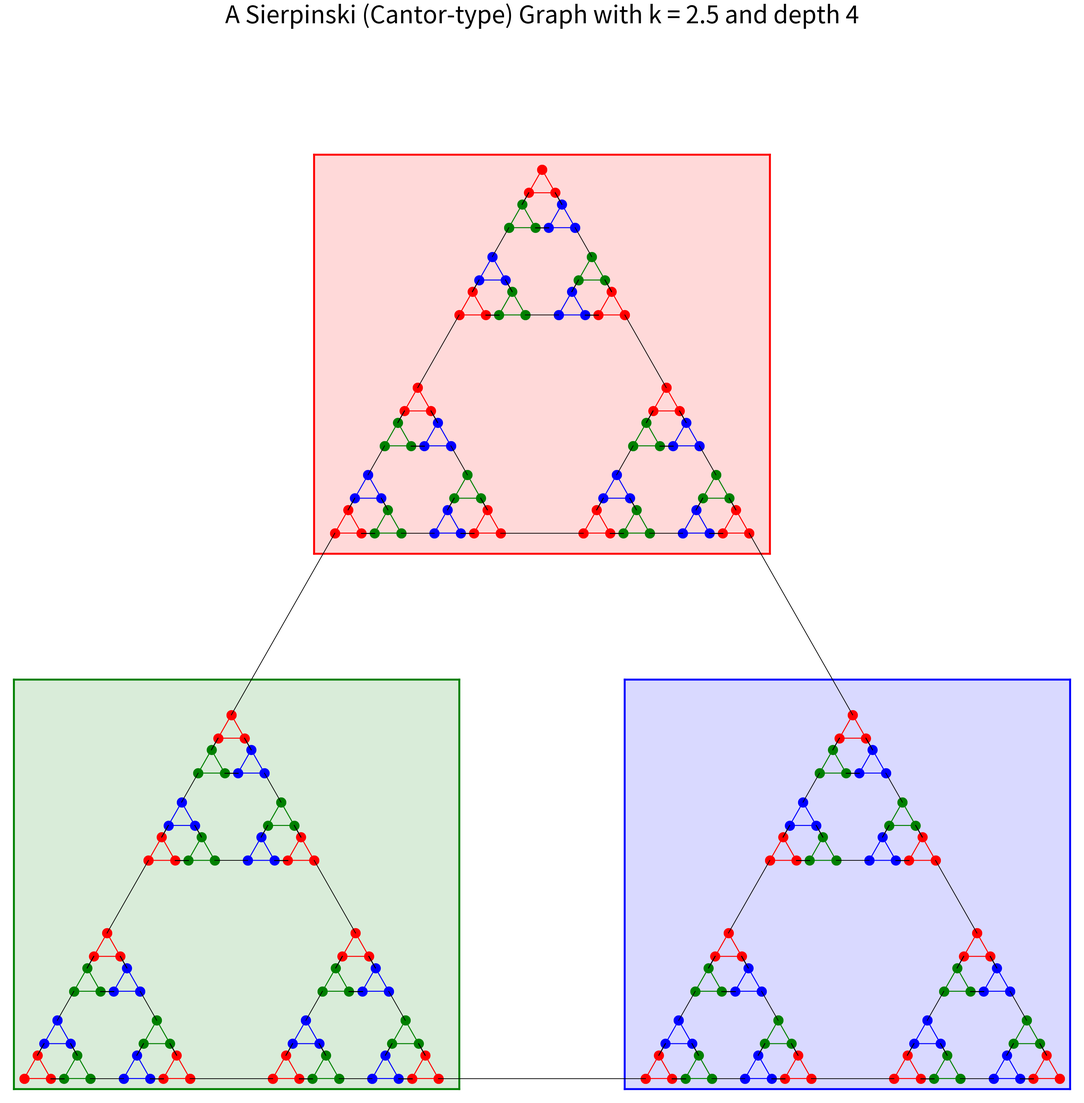

Generate this figure with matplotlib:
__author__ = "Moses A. Boudourides & Sergios T. Lenis"
__copyright__ = "Copyright (C) 2015 Moses A. Boudourides & Sergios T. Lenis"
__license__ = "Public Domain"
__version__ = "1.0"

'''
This script plots a Sierpinsky-Cantor-type fractal graph.
'''

import networkx as nx
import numpy as np
import matplotlib.pylab as plt

def SierpinskiCantorGraph(a,b,c,k, depth):
	
	a1=a[0]
	a2=a[1]
	b1=b[0]
	b2=b[1]
	c1=c[0]
	c2=c[1]

	ab1 = ((k-1)*a1 + b1)/k                   
	ab2 = ((k-1)*a2 + b2)/k
	ba1 = (a1 + (k-1)*b1)/k                  
	ba2 = (a2 + (k-1)*b2)/k
	ac1 = ((k-1)*a1 + c1)/k                   
	ac2 = ((k-1)*a2 + c2)/k
	ca1 = (a1 + (k-1)*c1)/k                   
	ca2 = (a2 + (k-1)*c2)/k
	bc1 = ((k-1)*b1 + c1)/k                   
	bc2 = ((k-1)*b2 + c2)/k
	cb1 = (b1 + (k-1)*c1)/k                   
	cb2 = (b2 + (k-1)*c2)/k

	ab = np.array([ab1,ab2])
	ba = np.array([ba1,ba2])
	bc = np.array([bc1,bc2])
	cb = np.array([cb1,cb2])
	ca = np.array([ca1,ca2])
	ac = np.array([ac1,ac2])

	points = []

	if depth == 0:
		points.extend([a,b,c])
		plt.plot([a[0], b[0], c[0], a[0]], [a[1], b[1], c[1], a[1]], '-o', color='k') 	
	elif depth == 1:
		points.extend([a,ab,ba,b,bc,cb,c,ca,ac])
		plt.plot([a[0], ab[0], ac[0], a[0]], [a[1], ab[1], ac[1], a[1]], '-o', color='r',ms=20,lw=2)
		plt.plot([b[0], bc[0], ba[0], b[0]], [b[1], bc[1], ba[1], b[1]], '-o', color='g',ms=20,lw=2)
		plt.plot([c[0], ca[0], cb[0], c[0]], [c[1], ca[1], cb[1], c[1]], '-o', color='b',ms=20,lw=2)
		plt.plot([ab[0],ba[0]], [ab[1],ba[1]], '-', color='k',lw=2) 
		plt.plot([bc[0],cb[0]], [bc[1],cb[1]], '-', color='k',lw=2)
		plt.plot([ac[0],ca[0]], [ac[1],ca[1]], '-', color='k',lw=2)		
	else:
		points.extend(SierpinskiCantorGraph(a,ab,ac,k, depth-1))
		points.extend(SierpinskiCantorGraph(b,bc,ba,k, depth-1))
		points.extend(SierpinskiCantorGraph(c,ca,cb,k, depth-1))
		plt.plot([ab[0],ba[0]], [ab[1],ba[1]], '-', color='k') 
		plt.plot([bc[0],cb[0]], [bc[1],cb[1]], '-', color='k')
		plt.plot([ac[0],ca[0]], [ac[1],ca[1]], '-', color='k')
	vertices = range(len(points))
	return points, vertices

a = np.array([0, 0])
b = np.array([1, 0])
h = np.sqrt(3)/2.
c = np.array([0.5, h])

k=2.5 #k should be between 2 and 2.5
depth=4
fig, ax = plt.subplots(1,figsize=(40,40)) 
plt.fill([-0.01,0.42,0.42,-0.01],[-0.01,-0.01,0.38,0.38],color='g',alpha=0.15)
plt.plot([-0.01,0.42],[-0.01,-0.01],color='g',lw=4)
plt.plot([0.42,0.42],[-0.01,0.38],color='g',lw=4)
plt.plot([0.42,-0.01],[0.38,0.38],color='g',lw=4)
plt.plot([-0.01,-0.01],[-0.01,0.38],color='g',lw=4)
plt.fill([0.58,1.01,1.01,0.58],[-0.01,-0.01,0.38,0.38],color='b',alpha=0.15)
plt.plot([0.58,1.01],[-0.01,-0.01],color='b',lw=4)
plt.plot([1.01,1.01],[-0.01,0.38],color='b',lw=4)
plt.plot([1.01,0.58],[0.38,0.38],color='b',lw=4)
plt.plot([0.58,0.58],[-0.01,0.38],color='b',lw=4)
plt.fill([0.28,0.72,0.72,0.28],[0.50,0.50,0.88,0.88],color='r',alpha=0.15)
plt.plot([0.28,0.72],[0.50,0.50],color='r',lw=4)
plt.plot([0.72,0.72],[0.50,0.88],color='r',lw=4)
plt.plot([0.72,0.28],[0.88,0.88],color='r',lw=4)
plt.plot([0.28,0.28],[0.88,0.50],color='r',lw=4)
points,vertices=SierpinskiCantorGraph(a,b,c,k,depth)
title_s='A Sierpinski (Cantor-type) Graph with k = %.1f and depth %i' %(k, depth)
plt.title(title_s,{'size': '50'})
ax.set_xlim(-0.02,1.02) 
ax.set_ylim(-0.02,1)
# plt.axis('equal')
plt.axis('off')

G = nx.Graph()
G.add_nodes_from(vertices)

plt.show()
